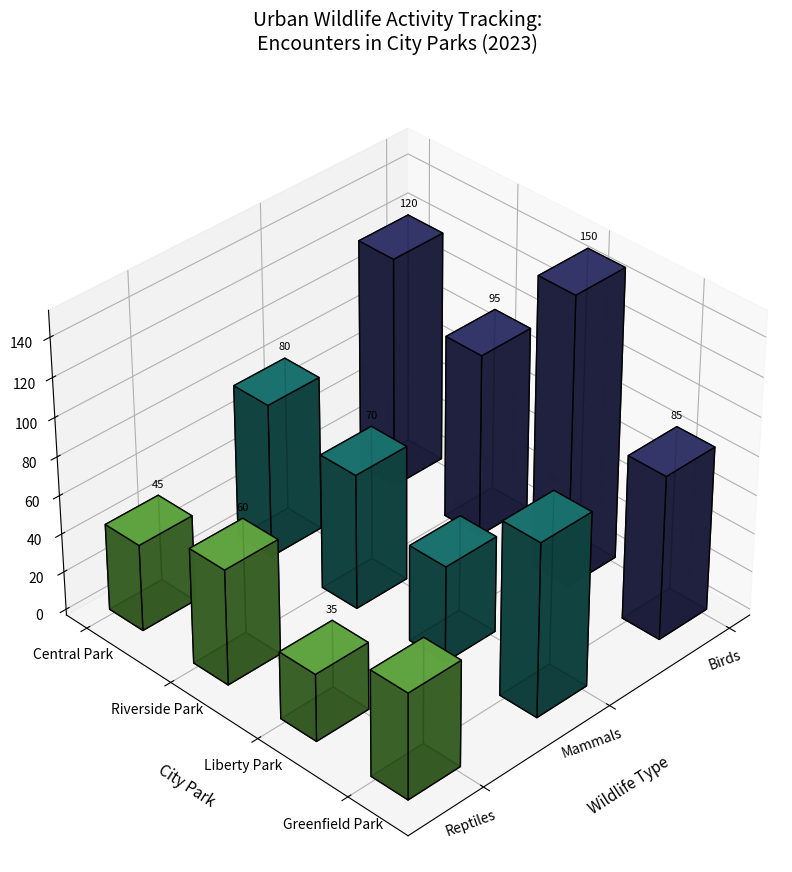

This chart was generated by the following Python code:
import numpy as np
import matplotlib.pyplot as plt
from mpl_toolkits.mplot3d import Axes3D

# Define city parks and wildlife types
parks = ['Central Park', 'Riverside Park', 'Liberty Park', 'Greenfield Park']
wildlife_types = ['Birds', 'Mammals', 'Reptiles']

# Wildlife encounters data (number of encounters)
encounters_data = np.array([
    [120, 80, 45],  # Central Park
    [95, 70, 60],   # Riverside Park
    [150, 50, 35],  # Liberty Park
    [85, 90, 55]    # Greenfield Park
])

# Initialize the figure and 3D axis
fig = plt.figure(figsize=(16, 10))
ax = fig.add_subplot(111, projection='3d')

# Plotting parameters
num_parks = len(parks)
num_wildlife_types = len(wildlife_types)
colors = plt.cm.viridis(np.linspace(0.2, 0.8, num_wildlife_types))

# Plot each park's data
for i in range(num_parks):
    x_positions = np.arange(num_wildlife_types)
    y_positions = [i] * num_wildlife_types
    z_positions = np.zeros(num_wildlife_types)
    
    # Bar plot
    ax.bar3d(
        x_positions, y_positions, z_positions, 
        dx=0.4, dy=0.4, dz=encounters_data[i], 
        color=colors, alpha=0.9, edgecolor='k'
    )
    
    # Add annotations
    for j in range(num_wildlife_types):
        ax.text(
            x_positions[j], y_positions[j], encounters_data[i, j] + 3,
            f'{encounters_data[i, j]}', ha='center', va='bottom', fontsize=8, color='black'
        )

# Set axis labels and title
ax.set_xlabel('Wildlife Type', labelpad=15, fontsize=11)
ax.set_ylabel('City Park', labelpad=15, fontsize=11)
ax.set_zlabel('Number of Encounters', labelpad=15, fontsize=11)
ax.set_title('Urban Wildlife Activity Tracking:\nEncounters in City Parks (2023)', pad=30, fontsize=14)

# Set ticks and labels
ax.set_xticks(np.arange(num_wildlife_types))
ax.set_xticklabels(wildlife_types, rotation=20, ha='right', fontsize=10)
ax.set_yticks(np.arange(num_parks))
ax.set_yticklabels(parks, fontsize=10)

# Adjust view angle for optimal visibility
ax.view_init(elev=35, azim=45)

# Adjust layout for optimal fit
plt.tight_layout()

# Display the plot
plt.show()
